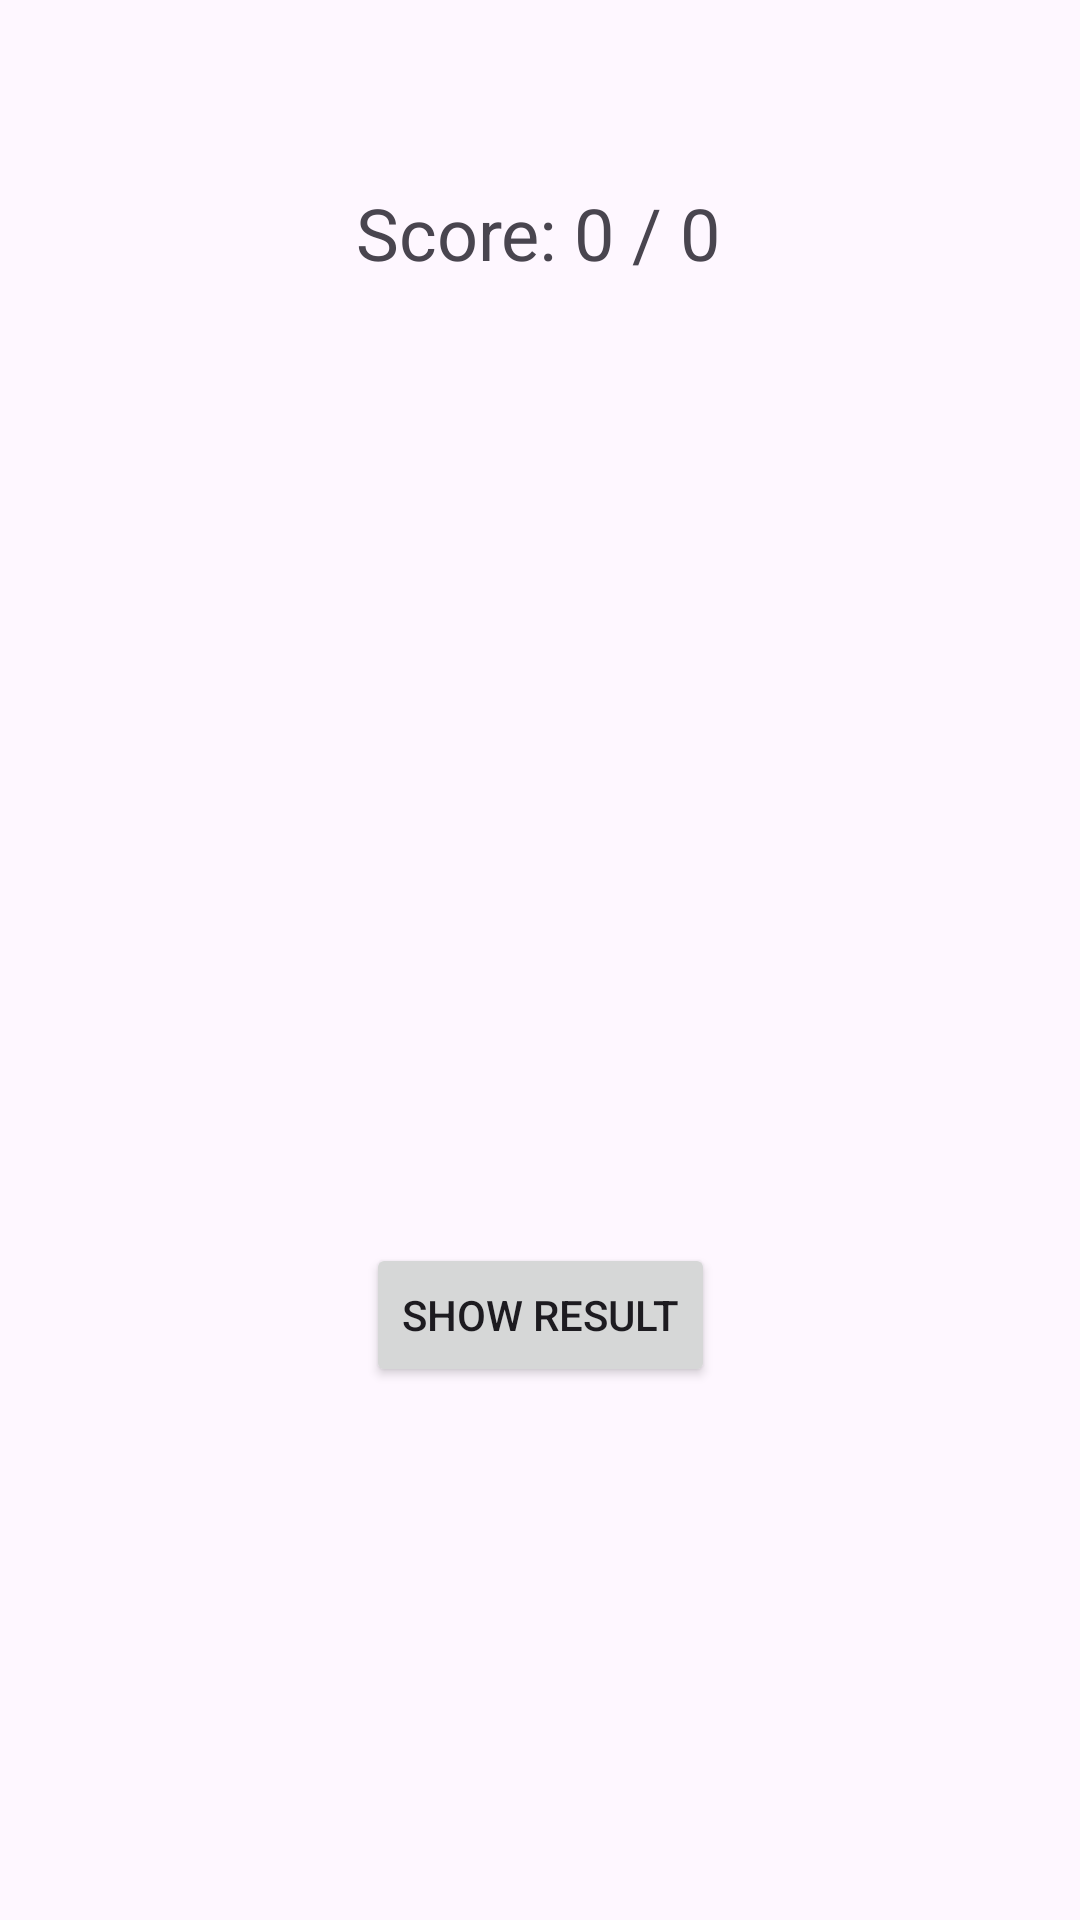

Reconstruct the res/layout file that produces this screen, plus the resources it refers to.
<!-- AndroidManifest.xml: application theme Theme.Mythappkt -->
<!-- res/layout/activity_score_screen.xml -->
<?xml version="1.0" encoding="utf-8"?>
<androidx.constraintlayout.widget.ConstraintLayout xmlns:android="http://schemas.android.com/apk/res/android"
    xmlns:app="http://schemas.android.com/apk/res-auto"
    xmlns:tools="http://schemas.android.com/tools"
    android:id="@+id/main"
    android:layout_width="match_parent"
    android:layout_height="match_parent"
    tools:context=".ScoreScreen">

    <TextView
        android:id="@+id/scoreText"
        android:layout_width="wrap_content"
        android:layout_height="wrap_content"
        android:text="Score: 0 / 0"
        android:textSize="24sp"
        app:layout_constraintBottom_toBottomOf="parent"
        app:layout_constraintEnd_toEndOf="parent"
        app:layout_constraintHorizontal_bias="0.498"
        app:layout_constraintStart_toStartOf="parent"
        app:layout_constraintTop_toTopOf="parent"
        app:layout_constraintVertical_bias="0.101" />

    <TextView
        android:id="@+id/messageText"
        android:layout_width="wrap_content"
        android:layout_height="wrap_content"
        android:text=""
        android:textSize="18sp"
        app:layout_constraintBottom_toBottomOf="parent"
        app:layout_constraintEnd_toEndOf="parent"
        app:layout_constraintHorizontal_bias="0.498"
        app:layout_constraintStart_toStartOf="parent"
        app:layout_constraintTop_toBottomOf="@+id/scoreText"
        app:layout_constraintVertical_bias="0.227" />

    <Button
        android:id="@+id/reviewButton"
        android:layout_width="wrap_content"
        android:layout_height="wrap_content"
        android:text="Show Result"
        app:layout_constraintBottom_toBottomOf="parent"
        app:layout_constraintEnd_toEndOf="parent"
        app:layout_constraintStart_toStartOf="parent"
        app:layout_constraintTop_toBottomOf="@+id/messageText" />
</androidx.constraintlayout.widget.ConstraintLayout>
<!-- resources referenced by this layout -->
<resources>
  <style name="Theme.Mythappkt" parent="Base.Theme.Mythappkt" />
  <style name="Base.Theme.Mythappkt" parent="Theme.Material3.DayNight.NoActionBar">
          
          
      </style>
</resources>
